Dataset: images (GitHub, 7timothyhn/Capstone-CNN-MIU-project). Classes: 4-4 time signature, half note, quarter note, whole note.

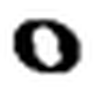
Label: whole note

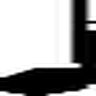
Label: quarter note

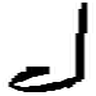
Label: half note

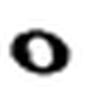
Label: whole note

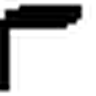
Label: quarter note

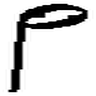
Label: half note
